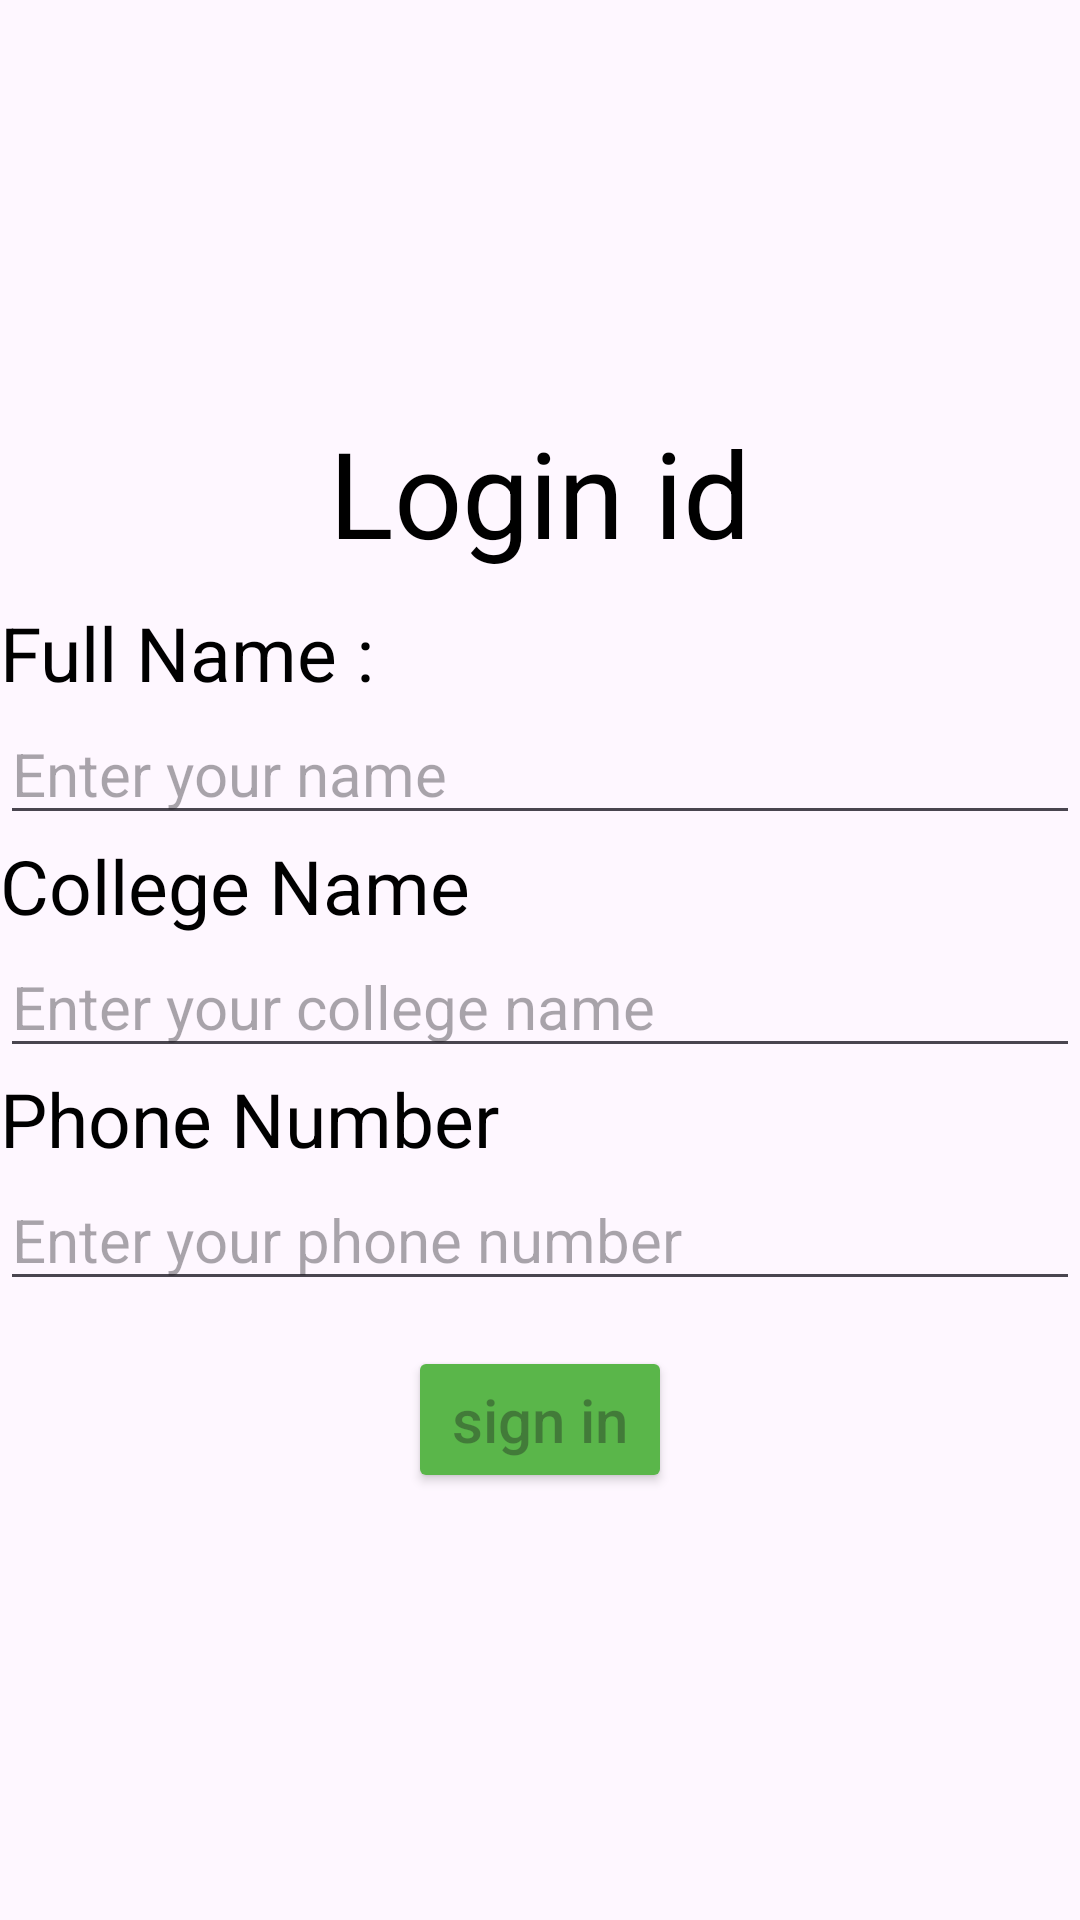

Android layout source for this screen:
<!-- AndroidManifest.xml: application theme Theme.Layout_1 -->
<!-- res/layout/activity_main.xml -->
<?xml version="1.0" encoding="utf-8"?>
<LinearLayout xmlns:android="http://schemas.android.com/apk/res/android"
    xmlns:app="http://schemas.android.com/apk/res-auto"
    xmlns:tools="http://schemas.android.com/tools"
    android:layout_width="match_parent"
    android:layout_height="match_parent"
    android:gravity="center"
    android:orientation="vertical"
    tools:context=".MainActivity">

    <TextView
        android:layout_width="wrap_content"
        android:layout_height="wrap_content"
        android:gravity="center"
        android:padding="10dp"
        android:text="Login id"
        android:textColor="@color/black"
        android:textSize="40sp"
        app:layout_constraintBottom_toBottomOf="parent"
        app:layout_constraintEnd_toEndOf="parent"
        app:layout_constraintStart_toStartOf="parent"
        app:layout_constraintTop_toTopOf="parent" />

    <TextView
        android:layout_width="match_parent"
        android:layout_height="wrap_content"
        android:text="Full Name :"
        android:textColor="@color/black"
        android:textSize="25sp" />

    <EditText
        android:layout_width="match_parent"
        android:layout_height="wrap_content"
        android:hint="Enter your name"
        android:id="@+id/etname"
        android:textSize="20sp" />

    <TextView
        android:layout_width="match_parent"
        android:layout_height="wrap_content"
        android:text="College Name"
        android:textColor="@color/black"
        android:textSize="25sp" />

    <EditText
        android:layout_width="match_parent"
        android:layout_height="wrap_content"
        android:hint="Enter your college name"
        android:textSize="20sp" />

    <TextView
        android:layout_width="match_parent"
        android:layout_height="wrap_content"
        android:text="Phone Number"
        android:textColor="@color/black"
        android:textSize="25sp" />

    <EditText
        android:layout_width="match_parent"
        android:layout_height="wrap_content"
        android:hint="Enter your phone number"
        android:inputType="number"
        android:maxLength="10"
        android:textSize="20sp" />

    <Button
        android:layout_width="wrap_content"
        android:layout_margin="15dp"
        android:padding="11dp"
        android:layout_height="wrap_content"
        android:backgroundTint="@color/red"
        android:hint="sign in"
        android:textSize="20sp" />

</LinearLayout>
<!-- resources referenced by this layout -->
<resources>
  <color name="black">#FF000000</color>
  <color name="red">#5AB64A</color>
  <style name="Theme.Layout_1" parent="Base.Theme.Layout_1" />
  <style name="Base.Theme.Layout_1" parent="Theme.Material3.DayNight.NoActionBar">
          
          
      </style>
</resources>
